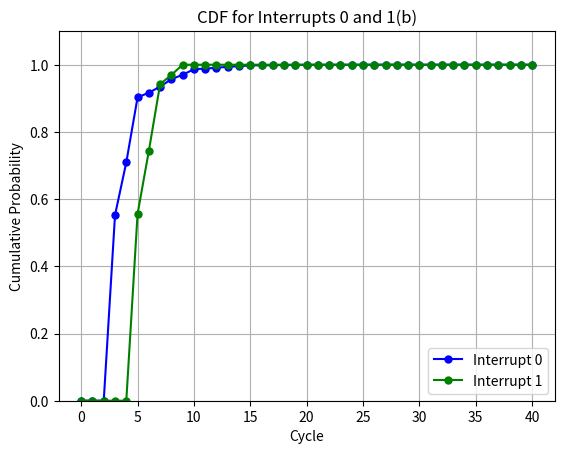

This figure's Python source:
import numpy as np
import matplotlib.pyplot as plt

# Function to calculate metrics
def calculate_metrics(cycle, count):
    # Calculate the weighted mean
    mean_cycle = np.sum(cycle * count) / np.sum(count)

    # Calculate the standard deviation
    variance = np.sum(count * (cycle - mean_cycle)**2) / np.sum(count)
    sd = np.sqrt(variance)

    # Calculate the standard error
    n = np.sum(count)
    se = sd / np.sqrt(n)

    # Calculate the 95% confidence interval
    z_value = 1.96  # for 95% confidence
    ci_lower = mean_cycle - z_value * se
    ci_upper = mean_cycle + z_value * se
    
    ci_value = z_value * se

    return sd, se, mean_cycle, ci_value, ci_lower, ci_upper

# Function to plot CDF
def plot_cdf(cycle, count, label, color='blue'):
    # Calculate the cumulative sum of probabilities to get the CDF
    probability = count / np.sum(count)
    cdf = np.cumsum(probability)

    # Extend the x-axis values
    extended_cycle = np.arange(0, 41)
    # Extend the CDF values to cover the new range
    extended_cdf = np.concatenate([cdf, [1] * (41 - len(cdf))])

    # Plotting the CDF
    plt.plot(extended_cycle, extended_cdf, '-o', label=label, color=color, markersize=5)

    # Annotating points
    #for i, (x, y) in enumerate(zip(extended_cycle, extended_cdf)):
    #    if 5 <= i <= min(9, len(cdf)-1):  # Annotate till the length of actual data
    #        plt.annotate(f'({cycle[i]},{y:.2f})', (x, y), textcoords="offset points", xytext=(0,5), ha='center', fontsize=8)

# Function to compute and print metrics
def compute_and_print_metrics(cycle, count, interrupt_number):
    sd, se, mean_cycle, ci_value, ci_lower, ci_upper = calculate_metrics(cycle, count)
    print(f"Interrupt {interrupt_number}:")
    print(f"sd: {sd:.10f} se: {se:.10f} 95% confidence Interval: {mean_cycle:.10f} ± {ci_value:.10f} ci_lower: {ci_lower:.10f} ci_upper: {ci_upper:.10f}")

# Data and calculations for Interrupt 0
cycle = np.arange(0, 40)
count_0 = np.array([0,0,0,90418,25714,31641,2297,2935,3656,2141,2703,304,393,488,295,399,48,55,67,34,63,9,4,10,9,5,0,0,3,0,1,0,0,0,1,0,0,0,0,1
])
compute_and_print_metrics(cycle, count_0, 0)
plot_cdf(cycle, count_0, 'Interrupt 0', color='blue')

# Data and calculations for Interrupt 1
cycle = np.arange(0, 10)
count_1 = np.array([0,0,0,0,0,16240,5478,5805,804,888])
compute_and_print_metrics(cycle, count_1, 1)
plot_cdf(cycle, count_1, 'Interrupt 1', color='green')

# Final adjustments for the combined plot
plt.xlabel('Cycle')
plt.ylabel('Cumulative Probability')
plt.title('CDF for Interrupts 0 and 1(b)')
plt.xticks(np.arange(0, 41, 5))
plt.ylim(0, 1.1)
plt.grid(True)
plt.legend(loc='lower right')
plt.show()